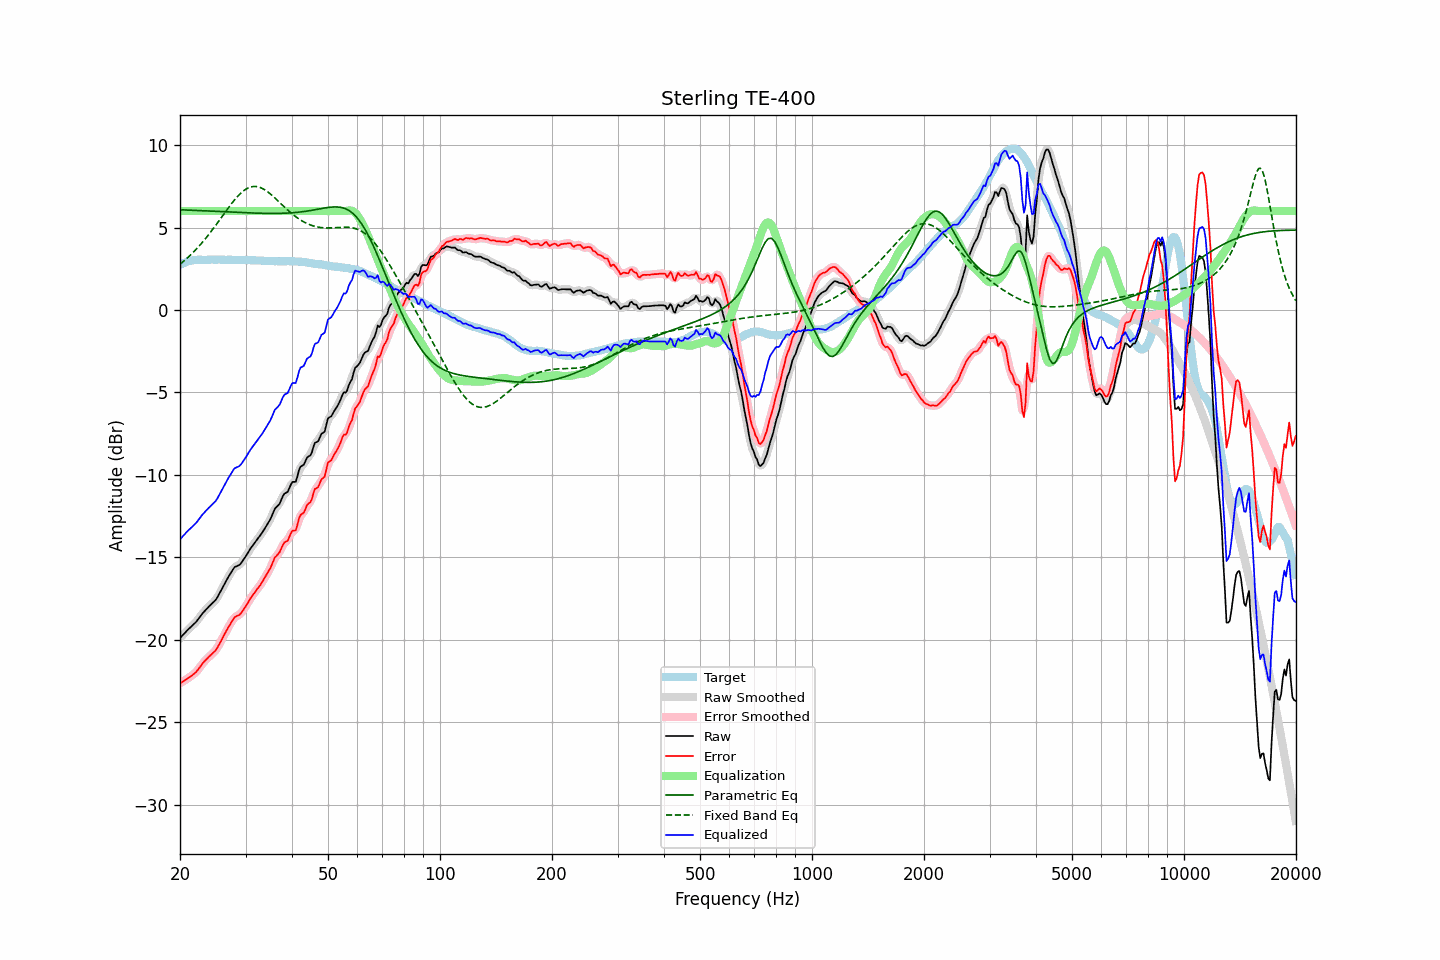

The table this chart was drawn from, first rows:
frequency, raw, error, smoothed, error_smoothed, equalization, parametric_eq, fixed_band_eq, equalized_raw, equalized_smoothed, target
20.00, -19.91, -22.64, -19.91, -22.65, 6.00, 6.08, 2.77, -13.91, -13.91, 2.74
20.20, -19.81, -22.59, -19.80, -22.59, 6.00, 6.08, 2.85, -13.81, -13.80, 2.79
20.40, -19.70, -22.53, -19.70, -22.53, 6.00, 6.07, 2.93, -13.70, -13.70, 2.84
20.61, -19.60, -22.46, -19.59, -22.47, 6.00, 6.07, 3.02, -13.60, -13.59, 2.86
20.81, -19.49, -22.40, -19.49, -22.40, 6.00, 6.07, 3.10, -13.49, -13.49, 2.92
21.02, -19.39, -22.34, -19.39, -22.34, 6.00, 6.06, 3.19, -13.39, -13.39, 2.95
21.23, -19.30, -22.27, -19.29, -22.27, 6.00, 6.06, 3.28, -13.30, -13.29, 2.97
21.44, -19.21, -22.20, -19.21, -22.20, 6.00, 6.05, 3.38, -13.21, -13.21, 2.99
21.66, -19.12, -22.13, -19.12, -22.13, 6.00, 6.05, 3.48, -13.12, -13.12, 3.01
21.87, -19.02, -22.05, -19.02, -22.05, 6.00, 6.05, 3.58, -13.02, -13.02, 3.02
22.09, -18.93, -21.97, -18.92, -21.96, 6.00, 6.04, 3.68, -12.93, -12.92, 3.04
22.31, -18.79, -21.85, -18.80, -21.85, 6.00, 6.04, 3.78, -12.79, -12.80, 3.05
22.54, -18.67, -21.72, -18.67, -21.72, 6.00, 6.03, 3.89, -12.67, -12.67, 3.05
22.76, -18.54, -21.58, -18.53, -21.58, 6.00, 6.03, 4.00, -12.54, -12.53, 3.05
22.99, -18.41, -21.45, -18.41, -21.45, 6.00, 6.02, 4.11, -12.41, -12.41, 3.04
23.22, -18.30, -21.33, -18.30, -21.34, 6.00, 6.02, 4.23, -12.30, -12.30, 3.04
23.45, -18.20, -21.23, -18.19, -21.23, 6.00, 6.01, 4.35, -12.20, -12.19, 3.04
23.69, -18.10, -21.14, -18.09, -21.14, 6.00, 6.01, 4.47, -12.10, -12.09, 3.05
23.92, -17.99, -21.03, -17.99, -21.04, 6.00, 6.01, 4.59, -11.99, -11.99, 3.05
24.16, -17.90, -20.95, -17.89, -20.95, 6.00, 6.00, 4.72, -11.90, -11.89, 3.06
24.40, -17.80, -20.86, -17.80, -20.86, 6.00, 6.00, 4.85, -11.80, -11.80, 3.06
24.65, -17.71, -20.76, -17.71, -20.77, 6.00, 5.99, 4.98, -11.71, -11.71, 3.05
24.89, -17.61, -20.67, -17.60, -20.66, 6.00, 5.99, 5.11, -11.61, -11.60, 3.05
25.14, -17.47, -20.53, -17.47, -20.52, 6.00, 5.98, 5.24, -11.47, -11.47, 3.05
25.39, -17.29, -20.35, -17.30, -20.36, 6.00, 5.98, 5.38, -11.29, -11.30, 3.06
25.65, -17.12, -20.18, -17.12, -20.18, 6.00, 5.97, 5.51, -11.12, -11.12, 3.06
25.91, -16.94, -19.99, -16.93, -19.99, 6.00, 5.97, 5.65, -10.94, -10.93, 3.05
26.16, -16.74, -19.79, -16.75, -19.80, 6.00, 5.96, 5.78, -10.74, -10.75, 3.05
26.43, -16.57, -19.62, -16.57, -19.61, 6.00, 5.96, 5.92, -10.57, -10.57, 3.05
26.69, -16.39, -19.43, -16.39, -19.43, 6.00, 5.95, 6.05, -10.39, -10.39, 3.04
26.96, -16.21, -19.26, -16.21, -19.26, 6.00, 5.95, 6.19, -10.21, -10.21, 3.05
27.23, -16.05, -19.10, -16.05, -19.10, 6.00, 5.94, 6.32, -10.05, -10.05, 3.05
27.50, -15.89, -18.94, -15.88, -18.93, 6.00, 5.94, 6.45, -9.89, -9.88, 3.05
27.77, -15.73, -18.77, -15.73, -18.78, 6.00, 5.93, 6.57, -9.73, -9.73, 3.04
28.05, -15.60, -18.63, -15.62, -18.66, 6.00, 5.93, 6.69, -9.60, -9.62, 3.04
28.33, -15.56, -18.58, -15.55, -18.58, 6.00, 5.93, 6.80, -9.56, -9.55, 3.03
28.62, -15.51, -18.53, -15.51, -18.53, 6.00, 5.92, 6.91, -9.51, -9.51, 3.03
28.90, -15.47, -18.50, -15.45, -18.48, 6.00, 5.92, 7.01, -9.47, -9.45, 3.03
29.19, -15.36, -18.38, -15.35, -18.38, 6.00, 5.91, 7.11, -9.36, -9.35, 3.02
29.48, -15.22, -18.26, -15.23, -18.26, 6.00, 5.91, 7.19, -9.22, -9.23, 3.04
29.78, -15.08, -18.11, -15.08, -18.11, 6.00, 5.90, 7.27, -9.08, -9.08, 3.03
30.08, -14.93, -17.97, -14.93, -17.96, 6.00, 5.90, 7.33, -8.93, -8.93, 3.04
30.38, -14.77, -17.79, -14.77, -17.79, 6.00, 5.90, 7.39, -8.77, -8.77, 3.02
30.68, -14.61, -17.63, -14.61, -17.63, 6.00, 5.89, 7.43, -8.61, -8.61, 3.02
30.99, -14.45, -17.47, -14.46, -17.48, 6.00, 5.89, 7.47, -8.45, -8.46, 3.02
31.30, -14.32, -17.34, -14.32, -17.34, 6.00, 5.88, 7.48, -8.32, -8.32, 3.02
31.61, -14.19, -17.20, -14.18, -17.20, 6.00, 5.88, 7.50, -8.19, -8.18, 3.02
31.93, -14.06, -17.07, -14.06, -17.07, 6.00, 5.88, 7.49, -8.06, -8.06, 3.01
32.24, -13.92, -16.93, -13.93, -16.94, 6.00, 5.87, 7.48, -7.92, -7.93, 3.00
32.57, -13.81, -16.82, -13.80, -16.81, 6.00, 5.87, 7.46, -7.81, -7.80, 3.01
32.89, -13.68, -16.68, -13.67, -16.67, 6.00, 5.87, 7.43, -7.68, -7.67, 3.01
33.22, -13.53, -16.52, -13.53, -16.52, 6.00, 5.87, 7.38, -7.53, -7.53, 2.99
33.55, -13.37, -16.37, -13.38, -16.36, 6.00, 5.86, 7.34, -7.37, -7.38, 2.99
33.89, -13.22, -16.19, -13.22, -16.20, 6.00, 5.86, 7.27, -7.22, -7.22, 2.98
34.23, -13.06, -16.04, -13.06, -16.04, 6.00, 5.86, 7.21, -7.06, -7.06, 2.98
34.57, -12.89, -15.86, -12.90, -15.87, 6.00, 5.86, 7.14, -6.89, -6.90, 2.97
34.92, -12.73, -15.70, -12.72, -15.69, 6.00, 5.86, 7.06, -6.73, -6.72, 2.97
35.27, -12.52, -15.48, -12.50, -15.46, 6.00, 5.86, 6.97, -6.52, -6.50, 2.97
35.62, -12.29, -15.25, -12.29, -15.25, 6.00, 5.86, 6.89, -6.29, -6.29, 2.96
35.97, -12.06, -15.01, -12.10, -15.06, 6.00, 5.86, 6.80, -6.06, -6.10, 2.96
... 635 more rows
